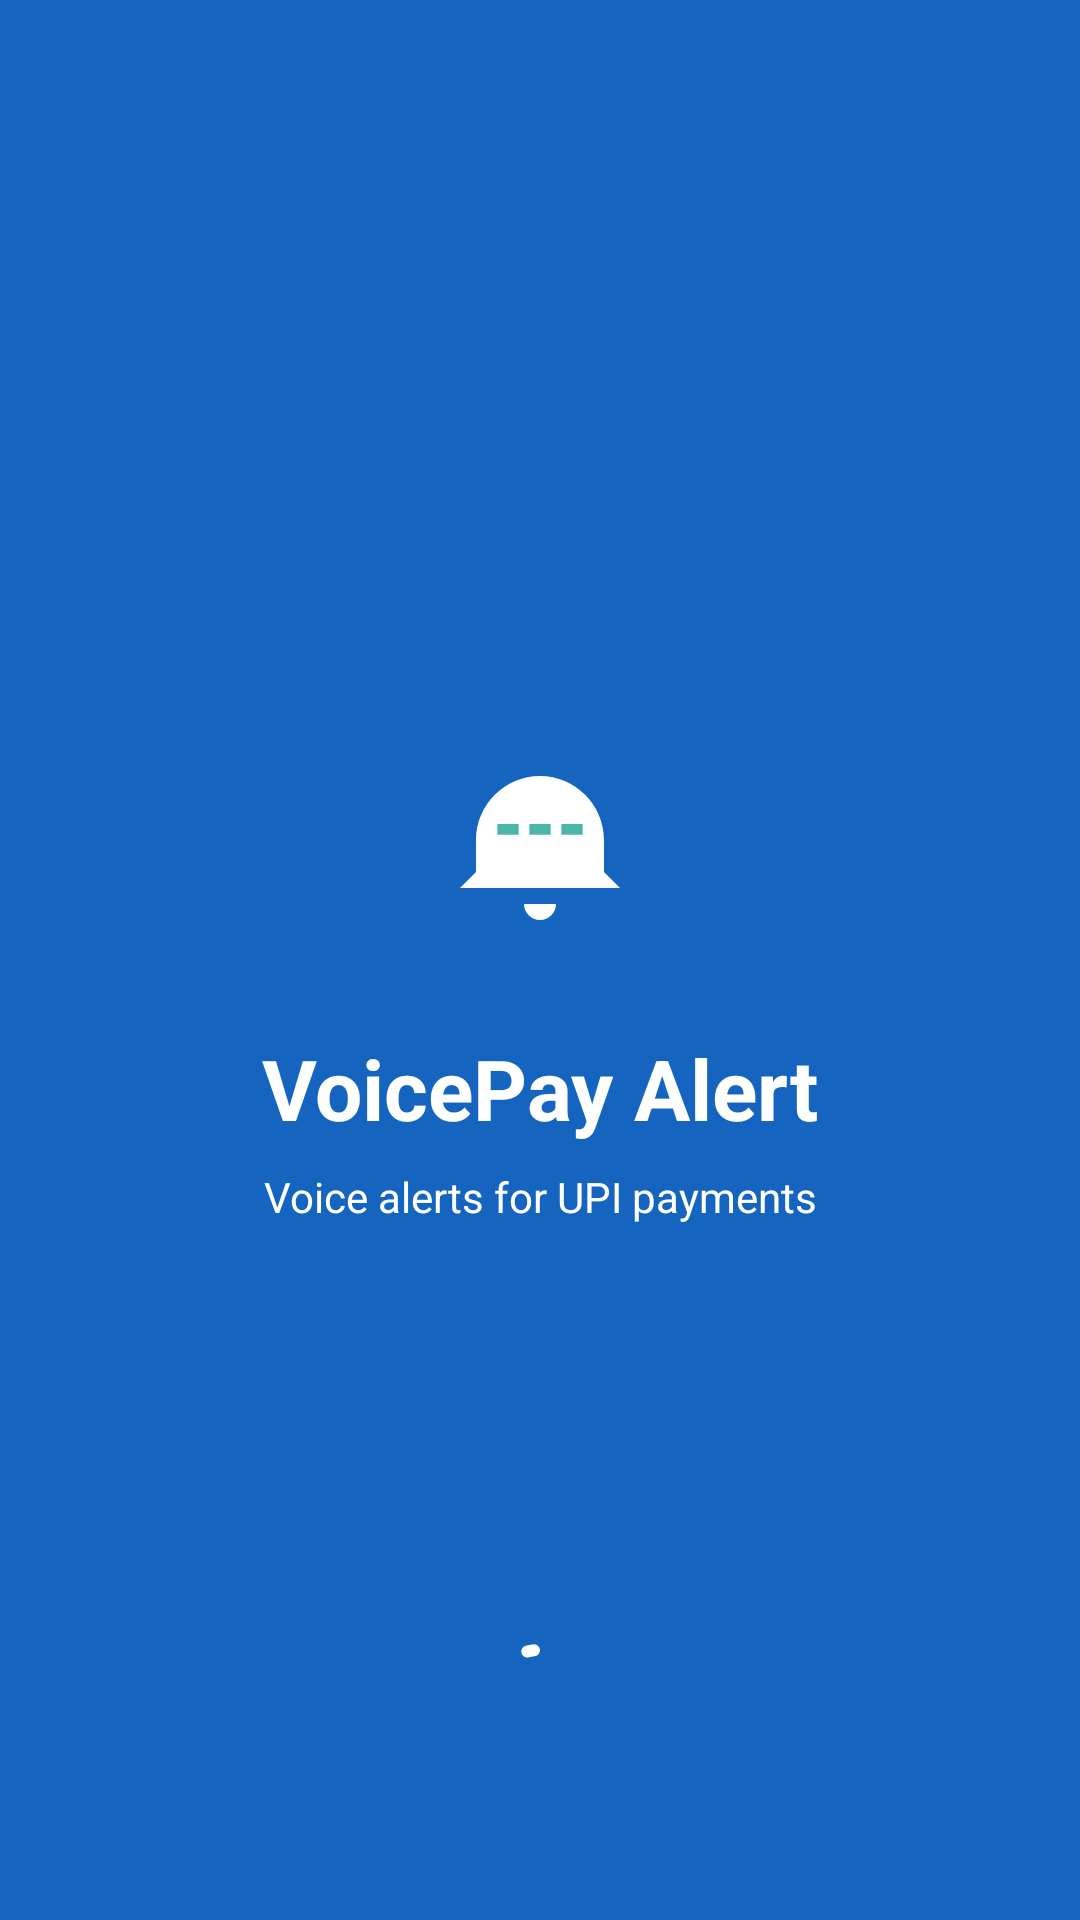

This screen was rendered from an Android layout file. Write that file and the resources it references.
<!-- AndroidManifest.xml: activity theme Theme.VoicePayAlert.Splash -->
<!-- res/layout/activity_splash.xml -->
<?xml version="1.0" encoding="utf-8"?>
<androidx.constraintlayout.widget.ConstraintLayout xmlns:android="http://schemas.android.com/apk/res/android"
    xmlns:app="http://schemas.android.com/apk/res-auto"
    android:layout_width="match_parent"
    android:layout_height="match_parent"
    android:background="@color/primary">

    <ImageView
        android:id="@+id/ivLogo"
        android:layout_width="96dp"
        android:layout_height="96dp"
        android:contentDescription="@string/app_name"
        android:src="@drawable/ic_launcher_foreground"
        app:layout_constraintBottom_toTopOf="@+id/tvAppName"
        app:layout_constraintEnd_toEndOf="parent"
        app:layout_constraintStart_toStartOf="parent"
        app:layout_constraintTop_toTopOf="parent"
        app:layout_constraintVertical_chainStyle="packed" />

    <TextView
        android:id="@+id/tvAppName"
        android:layout_width="wrap_content"
        android:layout_height="wrap_content"
        android:layout_marginTop="16dp"
        android:text="@string/app_name"
        android:textColor="@color/on_primary"
        android:textSize="28sp"
        android:textStyle="bold"
        app:layout_constraintBottom_toTopOf="@+id/tvTagline"
        app:layout_constraintEnd_toEndOf="parent"
        app:layout_constraintStart_toStartOf="parent"
        app:layout_constraintTop_toBottomOf="@+id/ivLogo" />

    <TextView
        android:id="@+id/tvTagline"
        android:layout_width="wrap_content"
        android:layout_height="wrap_content"
        android:layout_marginTop="8dp"
        android:text="@string/splash_tagline"
        android:textColor="@color/on_primary"
        android:textSize="14sp"
        app:layout_constraintBottom_toBottomOf="parent"
        app:layout_constraintEnd_toEndOf="parent"
        app:layout_constraintStart_toStartOf="parent"
        app:layout_constraintTop_toBottomOf="@+id/tvAppName" />

    <com.google.android.material.progressindicator.CircularProgressIndicator
        android:layout_width="wrap_content"
        android:layout_height="wrap_content"
        android:layout_marginBottom="48dp"
        android:indeterminate="true"
        app:indicatorColor="@color/on_primary"
        app:layout_constraintBottom_toBottomOf="parent"
        app:layout_constraintEnd_toEndOf="parent"
        app:layout_constraintStart_toStartOf="parent" />

</androidx.constraintlayout.widget.ConstraintLayout>
<!-- resources referenced by this layout -->
<resources>
  <color name="on_primary">#FFFFFF</color>
  <color name="primary">#1565C0</color>
  <!-- drawable ic_launcher_foreground (drawable) -->
  <?xml version="1.0" encoding="utf-8"?>
  <vector xmlns:android="http://schemas.android.com/apk/res/android"
      android:width="108dp"
      android:height="108dp"
      android:viewportWidth="108"
      android:viewportHeight="108">
      <path
          android:fillColor="#FFFFFF"
          android:pathData="M54,30c-13.2,0 -24,10.8 -24,24v12L24,72h60l-6,-6V54c0,-13.2 -10.8,-24 -24,-24zM54,84c3.3,0 6,-2.7 6,-6H48c0,3.3 2.7,6 6,6z" />
      <path
          android:fillColor="#4DB6AC"
          android:pathData="M38,48h8v4h-8zM50,48h8v4h-8zM62,48h8v4h-8z" />
  </vector>
  <string name="app_name">VoicePay Alert</string>
  <string name="splash_tagline">Voice alerts for UPI payments</string>
  <style name="Theme.VoicePayAlert.Splash" parent="Theme.VoicePayAlert">
          <item name="android:windowBackground">@color/primary</item>
      </style>
  <style name="Theme.VoicePayAlert" parent="Theme.Material3.DayNight.NoActionBar">
          <item name="colorPrimary">@color/primary</item>
          <item name="colorPrimaryDark">@color/primary_dark</item>
          <item name="colorSecondary">@color/secondary</item>
          <item name="android:statusBarColor">@color/primary_dark</item>
          <item name="android:navigationBarColor">@color/surface_light</item>
      </style>
  <color name="primary_dark">#0D47A1</color>
  <color name="secondary">#00897B</color>
  <color name="surface_light">#FFFFFF</color>
</resources>
